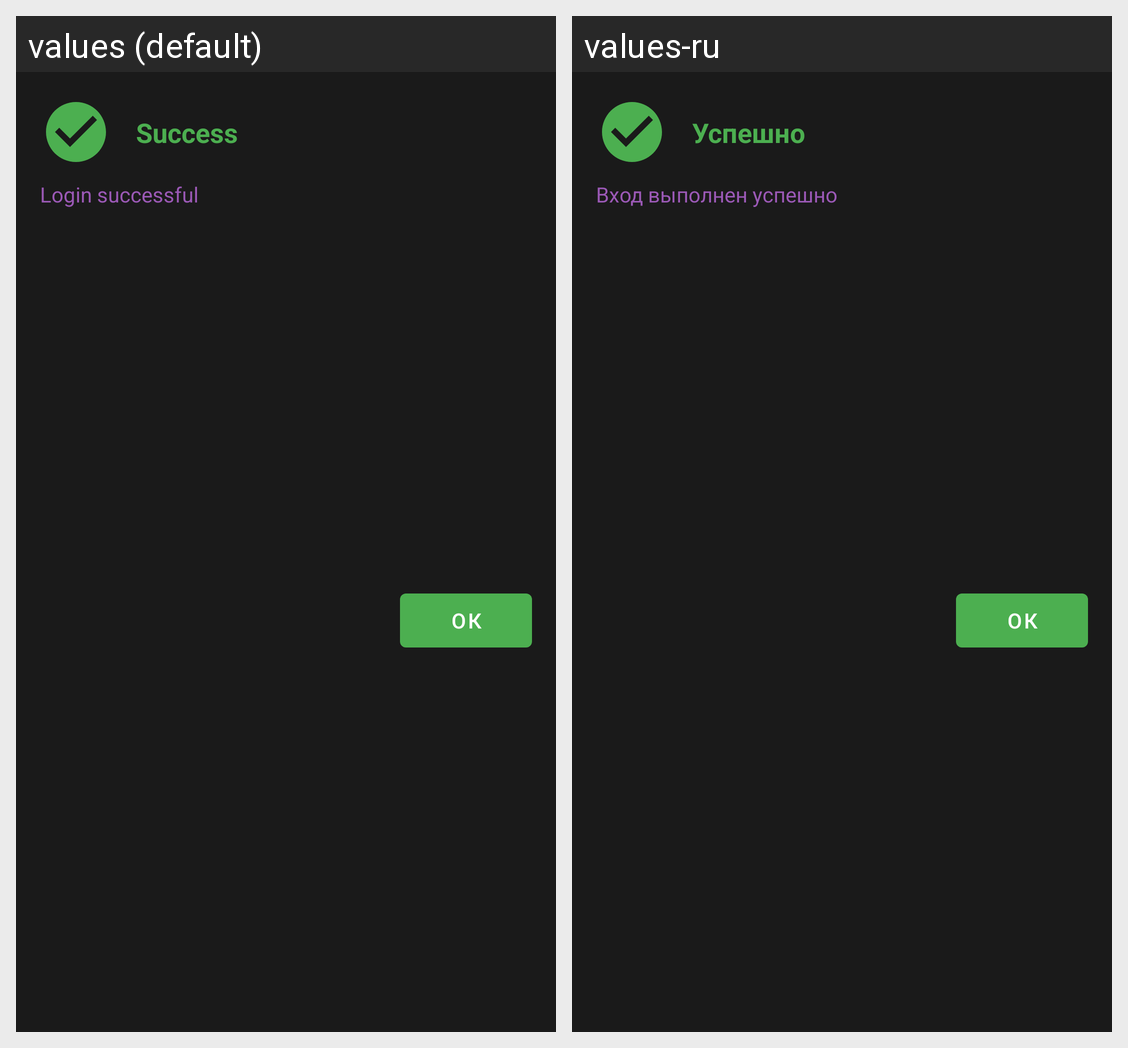

The Android screen above is rendered under two locales of the same app. Produce the string resources it draws, with the default and per-locale values.
Android screen res/layout/custom_dialog_success.xml rendered under 2 locales, left to right: values (default), values-ru. Device: Nexus 5 (rendered at 1080×1920; each locale shown at half size, 540×960, under a caption strip naming it); theme Theme.SmartNews.
Strings drawn on this screen, with the default value and each locale's value (text and hints the layout hard-codes, and strings that could not be matched under every locale, appear in the picture but are not listed):

success_title
  values: Success
  values-ru: Успешно

success_login
  values: Login successful
  values-ru: Вход выполнен успешно

ok
  values: ОК
  values-ru: ОК
